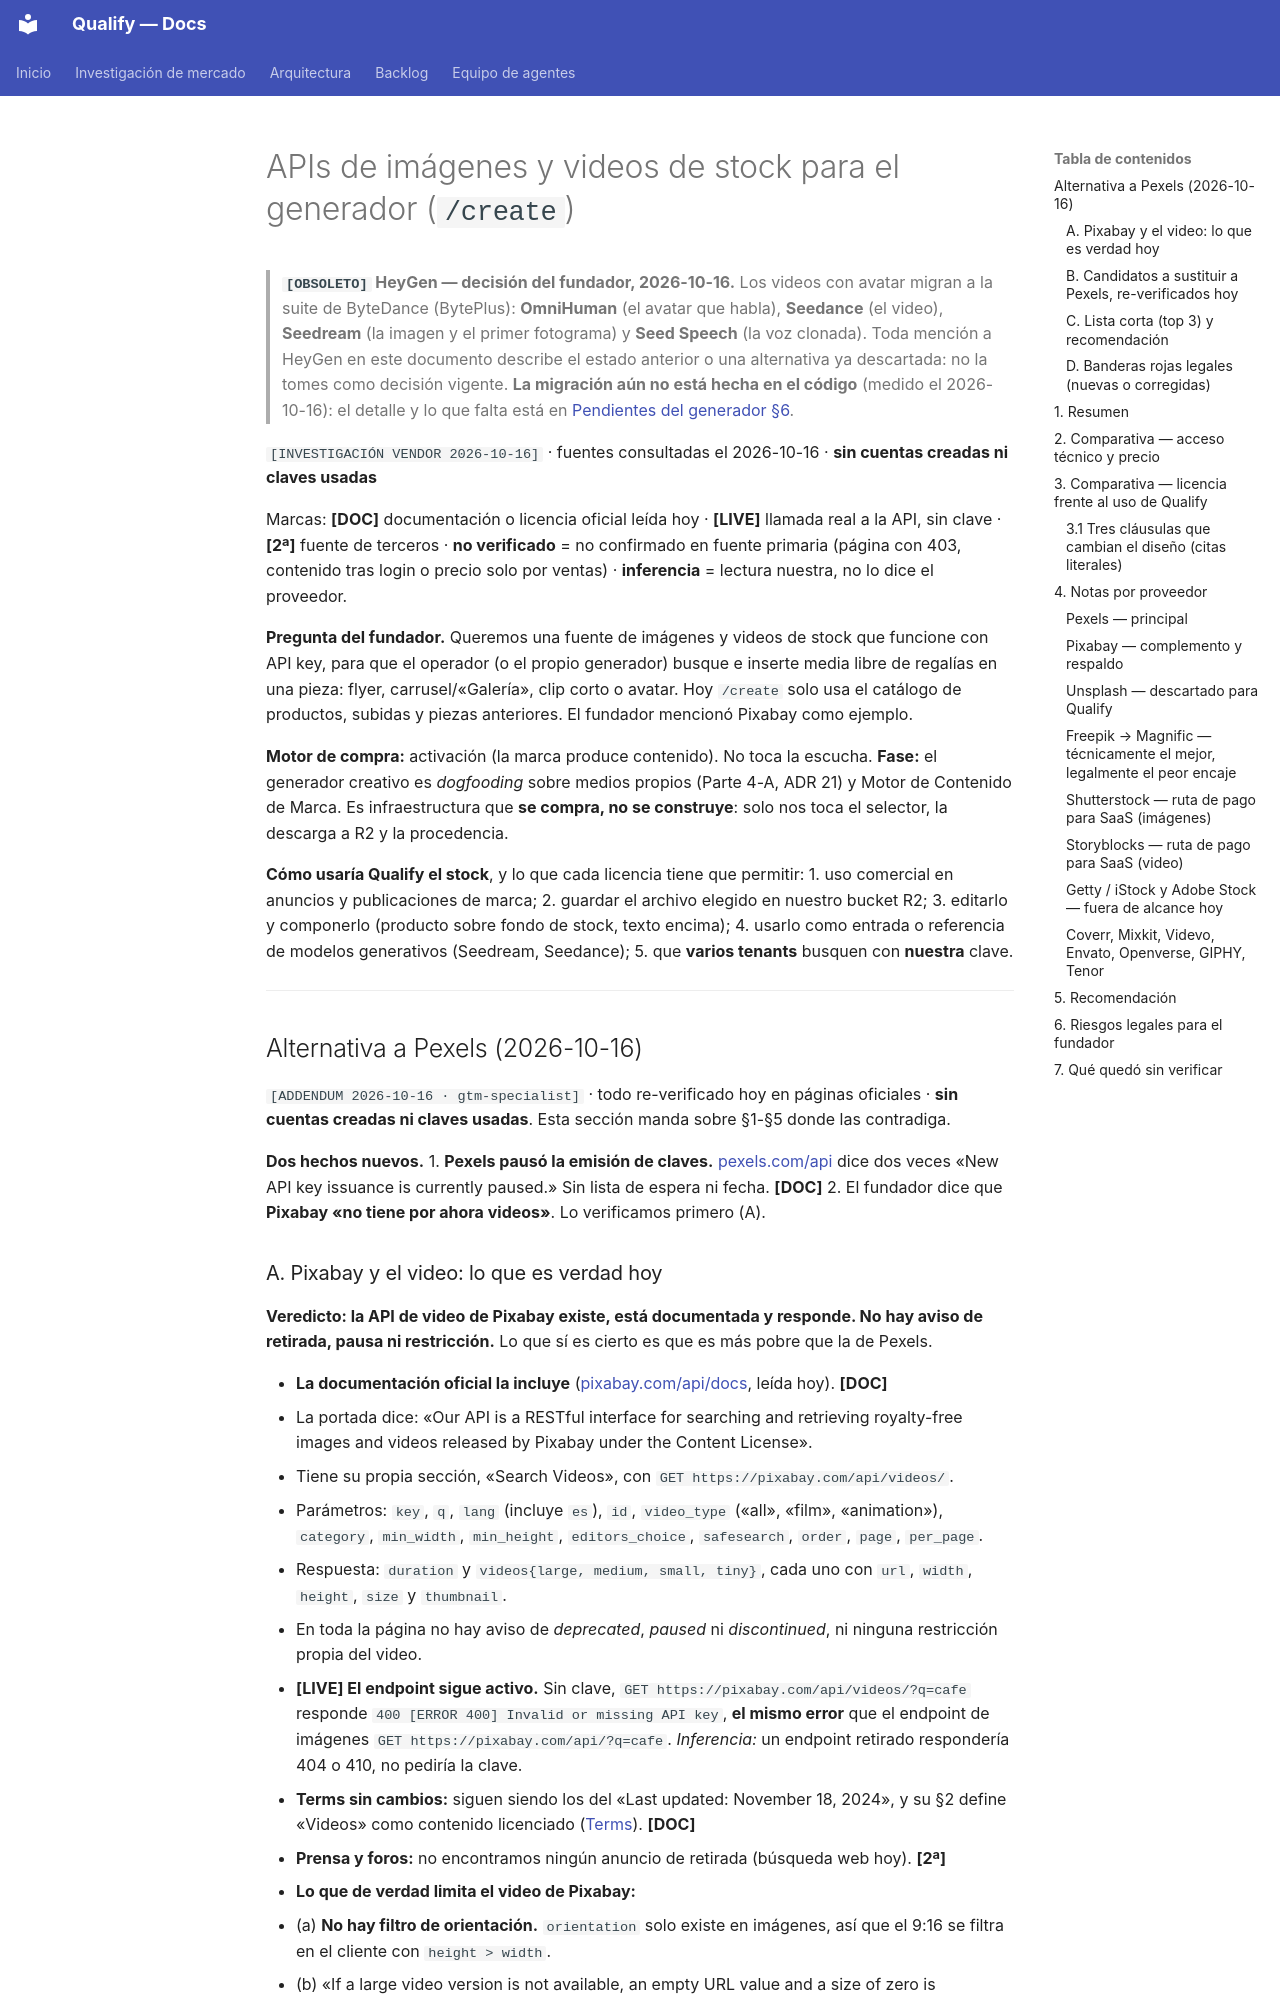

repository: AttitudeFactory/Qualify · page: apis-imagenes-y-videos-de-stock/index.html · generator: mkdocs

# APIs de imágenes y videos de stock para el generador (`/create`)

> **`[OBSOLETO]` HeyGen — decisión del fundador, 2026-10-16.** Los videos con avatar migran a la suite de ByteDance (BytePlus): **OmniHuman** (el avatar que habla), **Seedance** (el video), **Seedream** (la imagen y el primer fotograma) y **Seed Speech** (la voz clonada). Toda mención a HeyGen en este documento describe el estado anterior o una alternativa ya descartada: no la tomes como decisión vigente. **La migración aún no está hecha en el código** (medido el 2026-10-16): el detalle y lo que falta está en [Pendientes del generador §6](pendientes-generador-contenido.md).

`[INVESTIGACIÓN VENDOR 2026-10-16]` · fuentes consultadas el 2026-10-16 · **sin cuentas creadas ni claves usadas**

Marcas: **[DOC]** documentación o licencia oficial leída hoy · **[LIVE]** llamada real a la API, sin clave · **[2ª]** fuente de terceros · **no verificado** = no confirmado en fuente primaria (página con 403, contenido tras login o precio solo por ventas) · **inferencia** = lectura nuestra, no lo dice el proveedor.

**Pregunta del fundador.** Queremos una fuente de imágenes y videos de stock que funcione con API key, para que el operador (o el propio generador) busque e inserte media libre de regalías en una pieza: flyer, carrusel/«Galería», clip corto o avatar. Hoy `/create` solo usa el catálogo de productos, subidas y piezas anteriores. El fundador mencionó Pixabay como ejemplo.

**Motor de compra:** activación (la marca produce contenido). No toca la escucha. **Fase:** el generador creativo es *dogfooding* sobre medios propios (Parte 4-A, ADR 21) y Motor de Contenido de Marca. Es infraestructura que **se compra, no se construye**: solo nos toca el selector, la descarga a R2 y la procedencia.

**Cómo usaría Qualify el stock**, y lo que cada licencia tiene que permitir:
1. uso comercial en anuncios y publicaciones de marca;
2. guardar el archivo elegido en nuestro bucket R2;
3. editarlo y componerlo (producto sobre fondo de stock, texto encima);
4. usarlo como entrada o referencia de modelos generativos (Seedream, Seedance);
5. que **varios tenants** busquen con **nuestra** clave.

---

## Alternativa a Pexels (2026-10-16)

`[ADDENDUM 2026-10-16 · gtm-specialist]` · todo re-verificado hoy en páginas oficiales · **sin cuentas creadas ni claves usadas**. Esta sección manda sobre §1-§5 donde las contradiga.

**Dos hechos nuevos.**
1. **Pexels pausó la emisión de claves.** [pexels.com/api](https://www.pexels.com/api/) dice dos veces «New API key issuance is currently paused.» Sin lista de espera ni fecha. **[DOC]**
2. El fundador dice que **Pixabay «no tiene por ahora videos»**. Lo verificamos primero (A).
